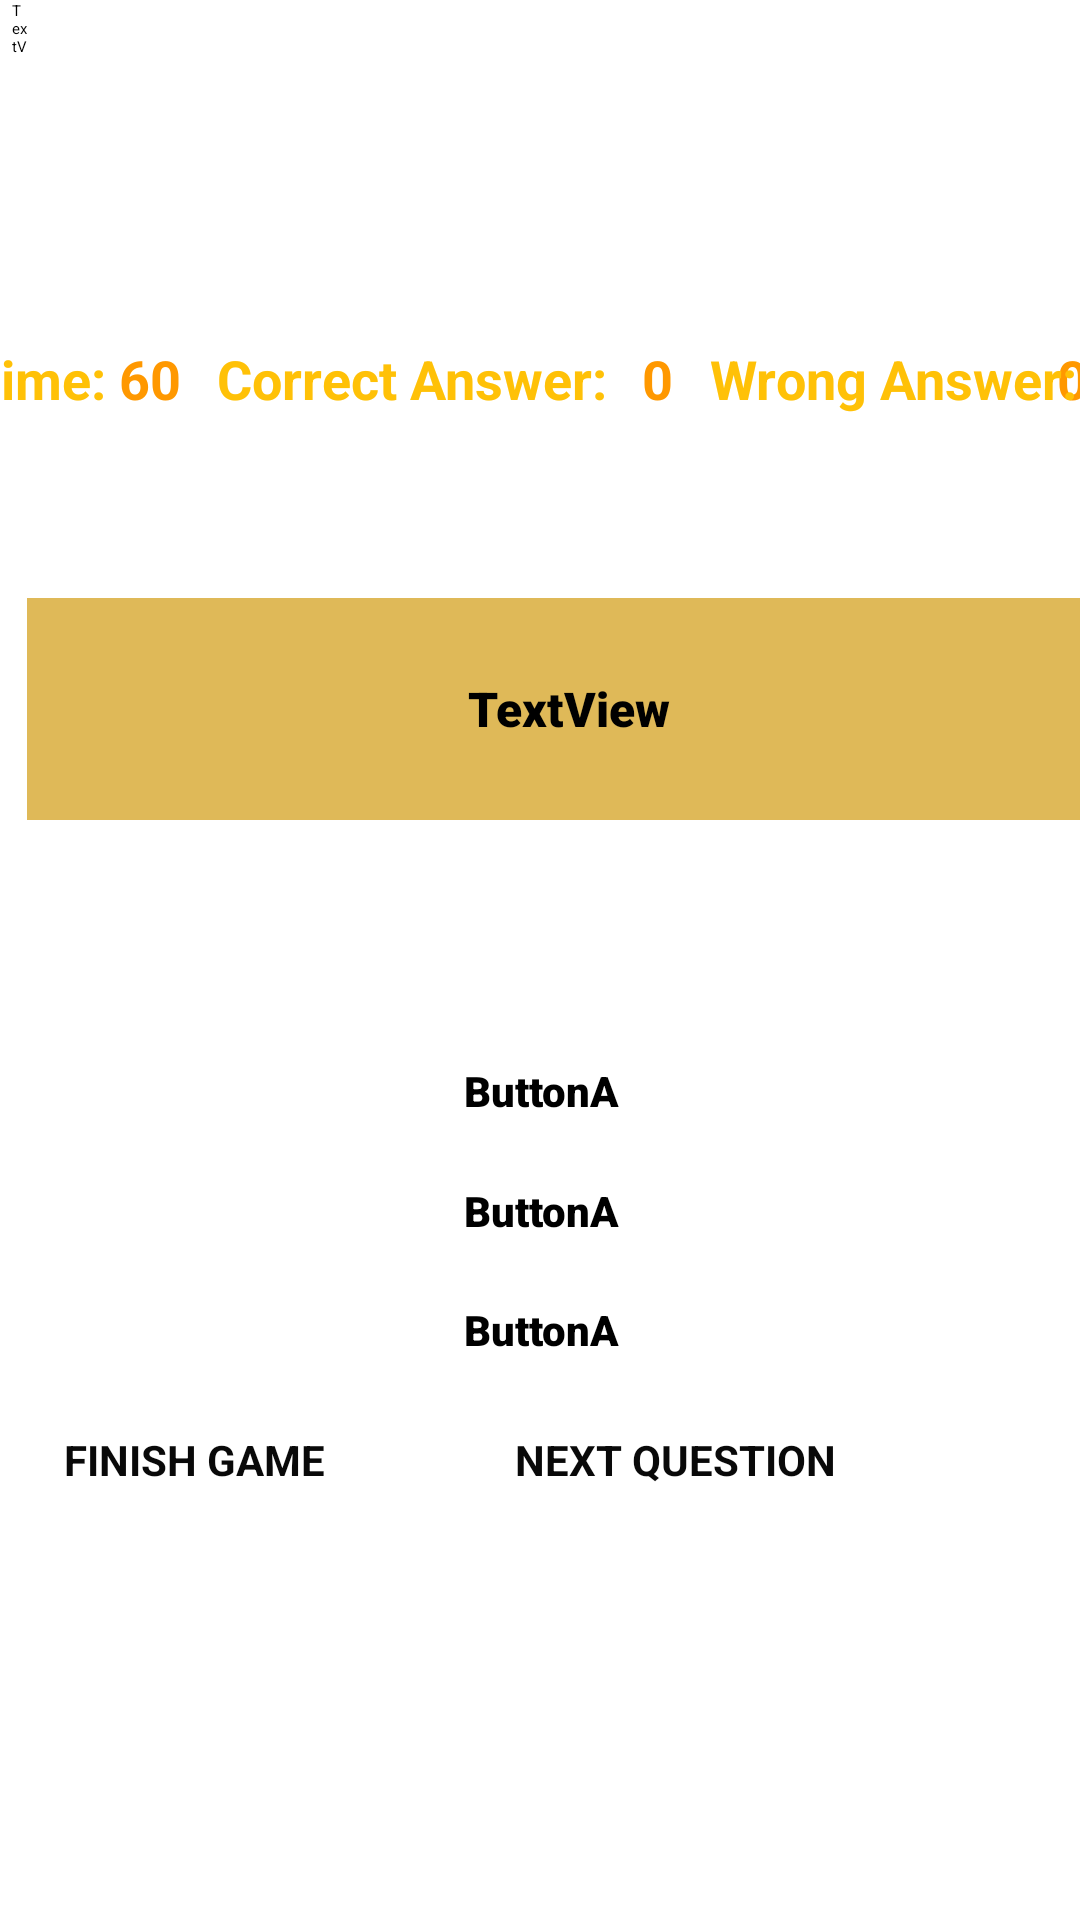

Write the Android layout XML for this screen, with the resource values it uses.
<!-- AndroidManifest.xml: application theme Theme.Quizz_Game. -->
<!-- res/layout/activity_quiz_page.xml -->
<?xml version="1.0" encoding="utf-8"?>
<androidx.constraintlayout.widget.ConstraintLayout xmlns:android="http://schemas.android.com/apk/res/android"
    xmlns:app="http://schemas.android.com/apk/res-auto"
    xmlns:tools="http://schemas.android.com/tools"
    android:id="@+id/mainPage"
    android:layout_width="match_parent"
    android:layout_height="match_parent"
    android:background="@drawable/back"
    android:paddingStart="@dimen/cardview_compat_inset_shadow"
    tools:context=".Quiz_Page">

    <Button
        android:id="@+id/C"
        android:layout_width="303dp"
        android:layout_height="wrap_content"
        android:layout_marginStart="54dp"
        android:layout_marginEnd="54dp"
        android:drawableBottom="@drawable/buttons"
        android:fontFamily="sans-serif-black"
        android:text="ButtonA"
        android:textAlignment="center"
        android:textAllCaps="false"
        android:textSize="14sp"
        app:layout_constraintBottom_toTopOf="@+id/D"
        app:layout_constraintEnd_toEndOf="parent"
        app:layout_constraintStart_toStartOf="parent"
        app:layout_constraintTop_toBottomOf="@+id/B" />

    <Button
        android:id="@+id/D"
        android:layout_width="303dp"
        android:layout_height="wrap_content"
        android:layout_marginStart="54dp"
        android:layout_marginEnd="54dp"
        android:drawableBottom="@drawable/buttons"
        android:fontFamily="sans-serif-black"
        android:text="ButtonA"
        android:textAlignment="center"
        android:textAllCaps="false"
        android:textSize="14sp"
        app:layout_constraintBottom_toTopOf="@+id/buttonFinish"
        app:layout_constraintEnd_toEndOf="parent"
        app:layout_constraintStart_toStartOf="parent"
        app:layout_constraintTop_toBottomOf="@+id/C" />

    <Button
        android:id="@+id/B"
        android:layout_width="303dp"
        android:layout_height="wrap_content"
        android:layout_marginStart="54dp"
        android:layout_marginEnd="54dp"
        android:fontFamily="sans-serif-black"
        android:text="ButtonA"
        android:textAlignment="center"
        android:textAllCaps="false"
        android:textSize="14sp"
        app:layout_constraintBottom_toTopOf="@+id/C"
        app:layout_constraintEnd_toEndOf="parent"
        app:layout_constraintStart_toStartOf="parent"
        app:layout_constraintTop_toBottomOf="@+id/A" />

    <Button
        android:id="@+id/buttonFinish"
        android:layout_width="150dp"
        android:layout_height="50dp"
        android:layout_marginStart="54dp"
        android:layout_marginTop="4dp"
        android:layout_marginEnd="16dp"
        android:layout_marginBottom="92dp"
        android:backgroundTint="#976DE3"
        android:text="FINISH GAME"
        android:textAlignment="center"
        android:textAllCaps="true"
        android:textColor="#090909"
        android:textSize="14sp"
        android:textStyle="bold"
        app:layout_constraintBottom_toBottomOf="parent"
        app:layout_constraintEnd_toStartOf="@+id/buttonNext"
        app:layout_constraintStart_toStartOf="parent"
        app:layout_constraintTop_toBottomOf="@+id/D" />

    <TextView
        android:id="@+id/textTime"
        android:layout_width="wrap_content"
        android:layout_height="wrap_content"
        android:layout_marginStart="7dp"
        android:layout_marginTop="114dp"
        android:layout_marginBottom="61dp"
        android:text="Time: "
        android:textColor="#FFC107"
        android:textSize="18sp"
        android:textStyle="bold"
        app:layout_constraintBottom_toTopOf="@+id/Question"
        app:layout_constraintEnd_toStartOf="@+id/timeView60s"
        app:layout_constraintStart_toStartOf="parent"
        app:layout_constraintTop_toTopOf="parent" />

    <TextView
        android:id="@+id/timeView60s"
        android:layout_width="wrap_content"
        android:layout_height="wrap_content"
        android:layout_marginTop="114dp"
        android:layout_marginEnd="5dp"
        android:layout_marginBottom="61dp"
        android:text="60"
        android:textColor="#FF9800"
        android:textSize="18sp"
        android:textStyle="bold"
        app:layout_constraintBottom_toTopOf="@+id/Question"
        app:layout_constraintEnd_toStartOf="@+id/textCorrect"
        app:layout_constraintStart_toEndOf="@+id/textTime"
        app:layout_constraintTop_toTopOf="parent"
        app:layout_constraintVertical_bias="0.0" />

    <TextView
        android:id="@+id/timeViewCorrect"
        android:layout_width="wrap_content"
        android:layout_height="wrap_content"
        android:layout_marginTop="114dp"
        android:layout_marginEnd="5dp"
        android:layout_marginBottom="61dp"
        android:text="0"
        android:textColor="#FF9800"
        android:textSize="18sp"
        android:textStyle="bold"
        app:layout_constraintBottom_toTopOf="@+id/Question"
        app:layout_constraintEnd_toStartOf="@+id/textWrong"
        app:layout_constraintStart_toEndOf="@+id/textCorrect"
        app:layout_constraintTop_toTopOf="parent"
        app:layout_constraintVertical_bias="0.0" />

    <TextView
        android:id="@+id/timeViewWrong"
        android:layout_width="wrap_content"
        android:layout_height="wrap_content"
        android:layout_marginStart="8dp"
        android:layout_marginTop="114dp"
        android:layout_marginEnd="12dp"
        android:layout_marginBottom="61dp"
        android:text="0"
        android:textColor="#FF9800"
        android:textSize="18sp"
        android:textStyle="bold"
        app:layout_constraintBottom_toTopOf="@+id/Question"
        app:layout_constraintEnd_toEndOf="parent"
        app:layout_constraintStart_toEndOf="@+id/textWrong"
        app:layout_constraintTop_toTopOf="parent"
        app:layout_constraintVertical_bias="0.0" />


    <TextView
        android:id="@+id/textCorrect"
        android:layout_width="wrap_content"
        android:layout_height="wrap_content"
        android:layout_marginStart="7dp"
        android:layout_marginTop="114dp"
        android:layout_marginEnd="6dp"
        android:layout_marginBottom="61dp"
        android:text="Correct Answer: "
        android:textColor="#FFC107"
        android:textSize="18sp"
        android:textStyle="bold"
        app:layout_constraintBottom_toTopOf="@+id/Question"
        app:layout_constraintEnd_toStartOf="@+id/textWrong"
        app:layout_constraintStart_toEndOf="@+id/timeView60s"
        app:layout_constraintTop_toTopOf="parent"
        app:layout_constraintVertical_bias="0.0" />




    <TextView
        android:id="@+id/textWrong"
        android:layout_width="wrap_content"
        android:layout_height="wrap_content"
        android:layout_marginStart="24dp"
        android:layout_marginTop="114dp"
        android:layout_marginEnd="20dp"
        android:layout_marginBottom="61dp"
        android:text="Wrong Answer:"
        android:textColor="#FFC107"
        android:textSize="18sp"
        android:textStyle="bold"
        app:layout_constraintBottom_toTopOf="@+id/Question"
        app:layout_constraintEnd_toEndOf="parent"
        app:layout_constraintStart_toEndOf="@+id/textCorrect"
        app:layout_constraintTop_toTopOf="parent"
        app:layout_constraintVertical_bias="0.0" />

    <TextView
        android:id="@+id/Question"
        android:layout_width="361dp"
        android:layout_height="74dp"
        android:layout_marginStart="34dp"
        android:layout_marginTop="61dp"
        android:layout_marginEnd="16dp"
        android:background="#DFB958"
        android:fontFamily="sans-serif-black"
        android:gravity="center"
        android:text="TextView"
        android:textColor="@color/black"
        android:textSize="16sp"
        android:textStyle="bold"
        app:layout_constraintEnd_toEndOf="parent"
        app:layout_constraintStart_toStartOf="parent"
        app:layout_constraintTop_toBottomOf="@+id/textTime" />

    <Button
        android:id="@+id/buttonNext"
        android:layout_width="200dp"
        android:layout_height="50dp"
        android:layout_marginStart="16dp"
        android:layout_marginTop="4dp"
        android:layout_marginEnd="54dp"
        android:layout_marginBottom="92dp"
        android:backgroundTint="#976DE3"
        android:text="NEXT QUESTION"
        android:textAllCaps="true"
        android:textColor="#090909"
        android:textSize="14sp"
        android:textStyle="bold"
        app:layout_constraintBottom_toBottomOf="parent"
        app:layout_constraintEnd_toEndOf="parent"
        app:layout_constraintStart_toEndOf="@+id/buttonFinish"
        app:layout_constraintTop_toBottomOf="@+id/D" />

    <Button
        android:id="@+id/A"
        android:layout_width="303dp"
        android:layout_height="wrap_content"
        android:layout_marginStart="54dp"
        android:layout_marginTop="20dp"
        android:layout_marginEnd="54dp"
        android:fontFamily="sans-serif-black"
        android:text="ButtonA"
        android:textAlignment="center"
        android:textAllCaps="false"
        android:textAppearance="@style/TextAppearance.AppCompat.Medium"
        android:textSize="14sp"
        app:layout_constraintBottom_toTopOf="@+id/B"
        app:layout_constraintEnd_toEndOf="parent"
        app:layout_constraintStart_toStartOf="parent"
        app:layout_constraintTop_toBottomOf="@+id/Question" />

    <TextView
        android:id="@+id/emptyQuiz"
        android:layout_width="0dp"
        android:layout_height="0dp"
        android:layout_marginStart="3dp"
        android:layout_marginEnd="351dp"
        android:layout_marginBottom="95dp"
        android:text="TextView"
        app:layout_constraintBottom_toTopOf="@+id/textTime"
        app:layout_constraintEnd_toEndOf="parent"
        app:layout_constraintStart_toStartOf="parent"
        app:layout_constraintTop_toTopOf="parent" />

</androidx.constraintlayout.widget.ConstraintLayout>
<!-- resources referenced by this layout -->
<resources>
  <color name="black">#FF000000</color>
  <!-- drawable buttons (drawable) -->
  <?xml version="1.0" encoding="utf-8"?>
  <shape android:shape="rectangle" xmlns:android="http://schemas.android.com/apk/res/android">
  
      <gradient android:startColor="#F8EFDD"
          android:endColor="#FFFFBB33"
          android:type="radial"/>
      <corners android:radius="200dp"/>
  
  </shape>
  <style name="Theme.Quizz_Game." parent="Base.Theme.Quizz_Game" />
</resources>
